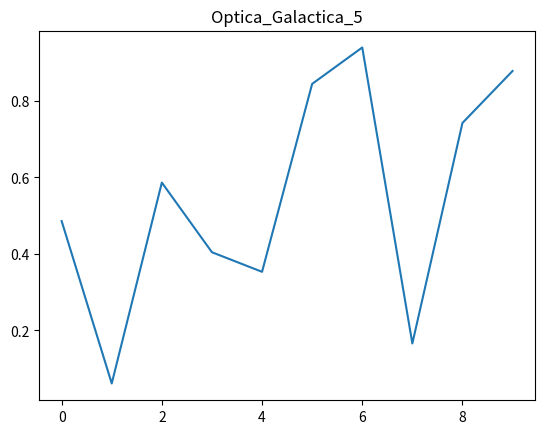

The matplotlib source for this figure:
import numpy as np
import matplotlib.pyplot as plt
plt.plot(np.random.rand(10))
plt.title("Optica_Galactica_5")
plt.show()
